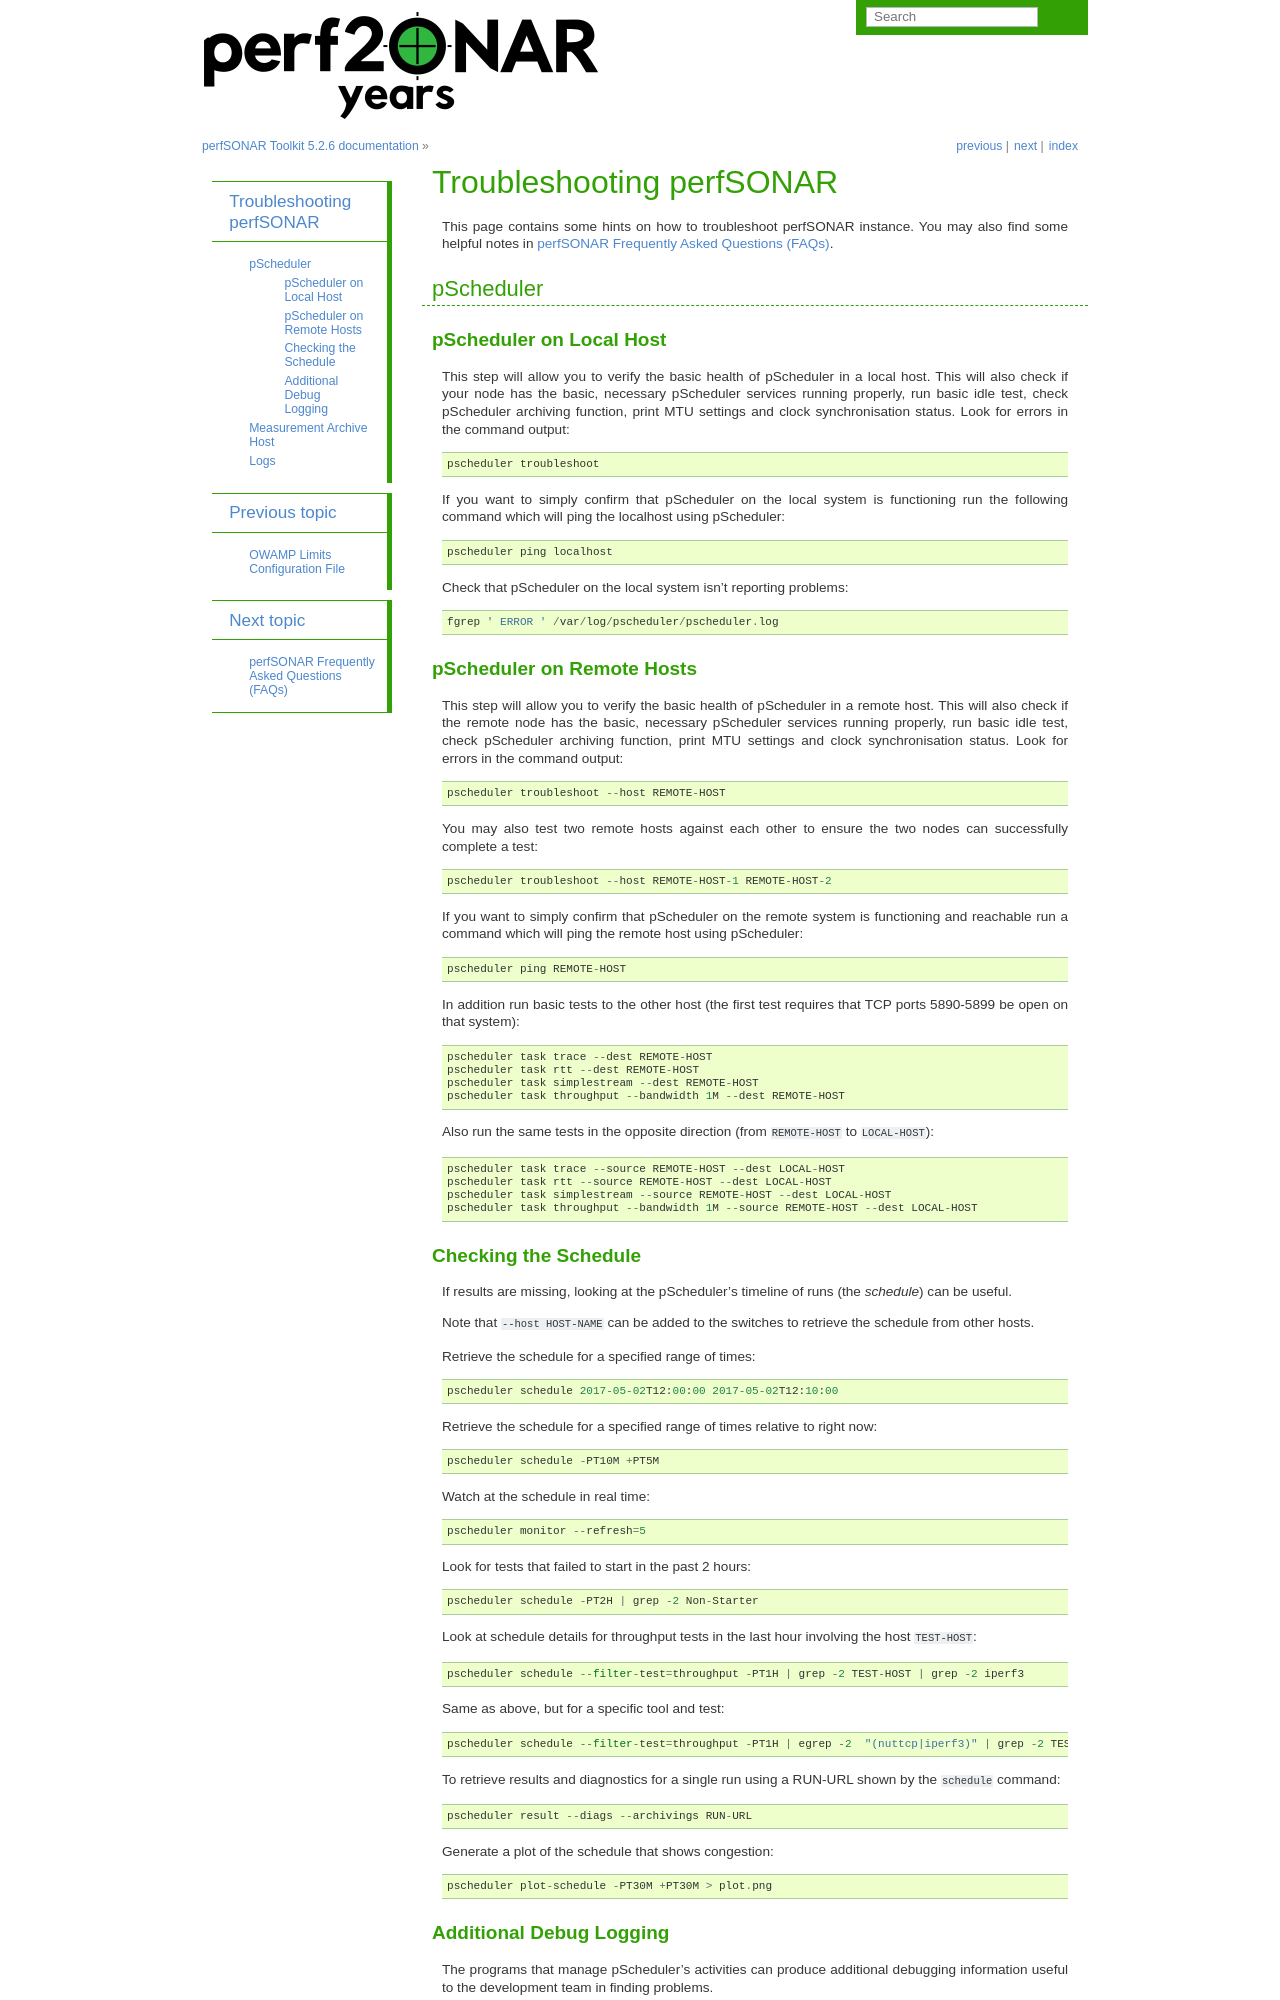

repository: perfsonar/docs · page: troubleshooting_overview.html · generator: sphinx

=========================
Troubleshooting perfSONAR
=========================

This page contains some hints on how to troubleshoot perfSONAR instance. You may also find some helpful notes in :doc:`FAQ`.

**********
pScheduler
**********

------------------------
pScheduler on Local Host
------------------------

This step will allow you to verify the basic health of pScheduler in a local host. This will also check if your node has the basic, necessary pScheduler services running properly, run basic idle test, check pScheduler archiving function, print MTU settings and clock synchronisation status. Look for errors in the command output::

    pscheduler troubleshoot

If you want to simply confirm that pScheduler on the local system is functioning run the following command which will ping the localhost using pScheduler::

    pscheduler ping localhost

Check that pScheduler on the local system isn't reporting problems::

    fgrep ' ERROR ' /var/log/pscheduler/pscheduler.log

--------------------------
pScheduler on Remote Hosts
--------------------------

This step will allow you to verify the basic health of pScheduler in a remote host. This will also check if the remote node has the basic, necessary pScheduler services running properly, run basic idle test, check pScheduler archiving function, print MTU settings and clock synchronisation status. Look for errors in the command output::

    pscheduler troubleshoot --host REMOTE-HOST
	
You may also test two remote hosts against each other to ensure the two nodes can successfully complete a test::

    pscheduler troubleshoot --host REMOTE-HOST-1 REMOTE-HOST-2

If you want to simply confirm that pScheduler on the remote system is functioning and reachable run a command which will ping the remote host using pScheduler::

    pscheduler ping REMOTE-HOST

In addition run basic tests to the other host (the first test requires that TCP ports 5890-5899 be open on that system)::

    pscheduler task trace --dest REMOTE-HOST
    pscheduler task rtt --dest REMOTE-HOST
    pscheduler task simplestream --dest REMOTE-HOST
    pscheduler task throughput --bandwidth 1M --dest REMOTE-HOST

Also run the same tests in the opposite direction (from ``REMOTE-HOST`` to ``LOCAL-HOST``)::

    pscheduler task trace --source REMOTE-HOST --dest LOCAL-HOST
    pscheduler task rtt --source REMOTE-HOST --dest LOCAL-HOST
    pscheduler task simplestream --source REMOTE-HOST --dest LOCAL-HOST
    pscheduler task throughput --bandwidth 1M --source REMOTE-HOST --dest LOCAL-HOST
